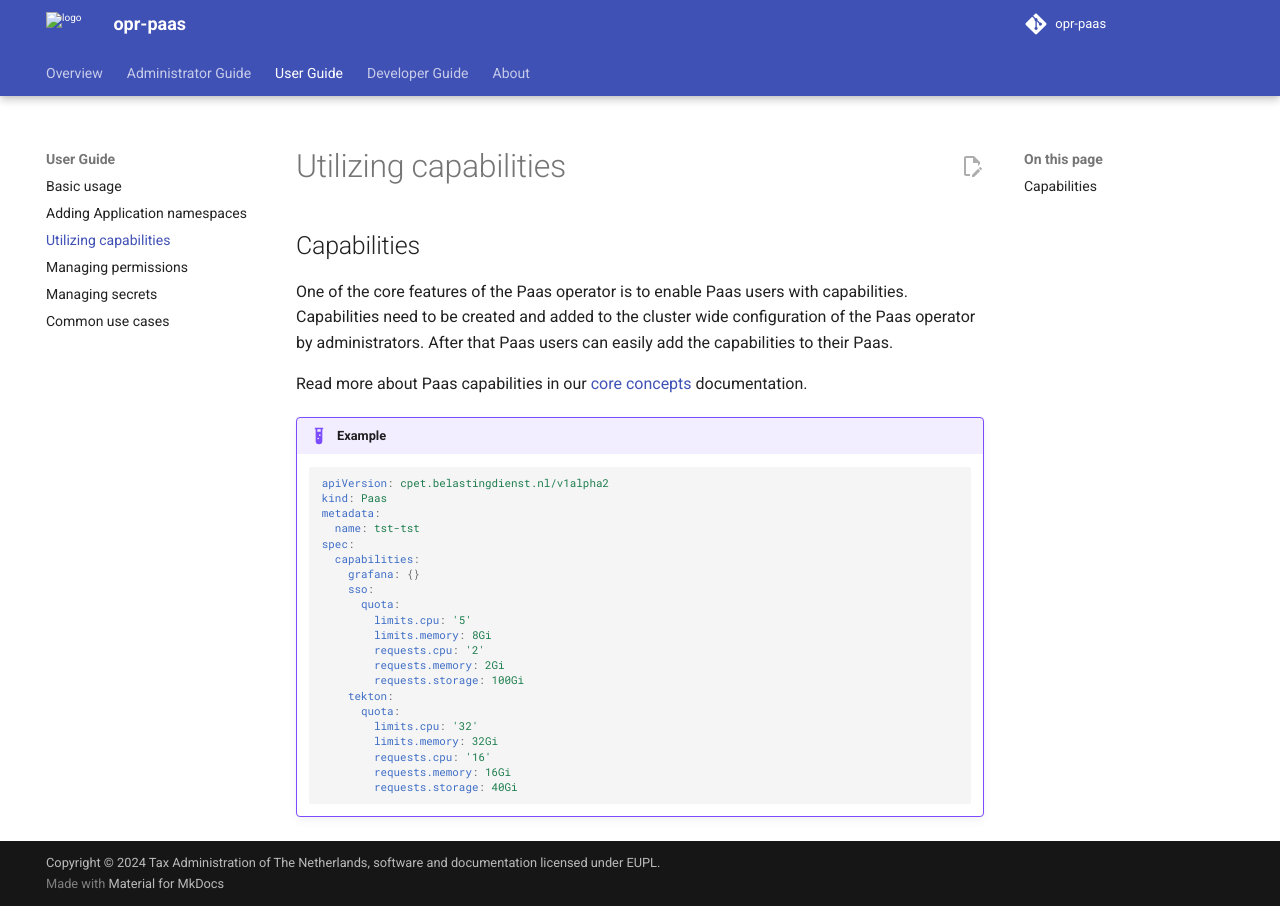

repository: belastingdienst/opr-paas · page: v5.11.x/user-guide/02_capabilities/index.html · generator: mkdocs

---
title: Utilizing capabilities
summary: A short overview of how to use capabilities.
authors:
  - hikarukin
  - devotional-phoenix-97
date: 2025-01-20
---

## Capabilities

One of the core features of the Paas operator is to enable Paas users with capabilities.
Capabilities need to be created and added to the cluster wide configuration of the
Paas operator by administrators. After that Paas users can easily add the capabilities
to their Paas.

Read more about Paas capabilities in our [core concepts](../overview/core_concepts/capabilities/) documentation.

!!! example

    ```yaml
    apiVersion: cpet.belastingdienst.nl/v1alpha2
    kind: Paas
    metadata:
      name: tst-tst
    spec:
      capabilities:
        grafana: {}
        sso:
          quota:
            limits.cpu: '5'
            limits.memory: 8Gi
            requests.cpu: '2'
            requests.memory: 2Gi
            requests.storage: 100Gi
        tekton:
          quota:
            limits.cpu: '32'
            limits.memory: 32Gi
            requests.cpu: '16'
            requests.memory: 16Gi
            requests.storage: 40Gi
    ```
